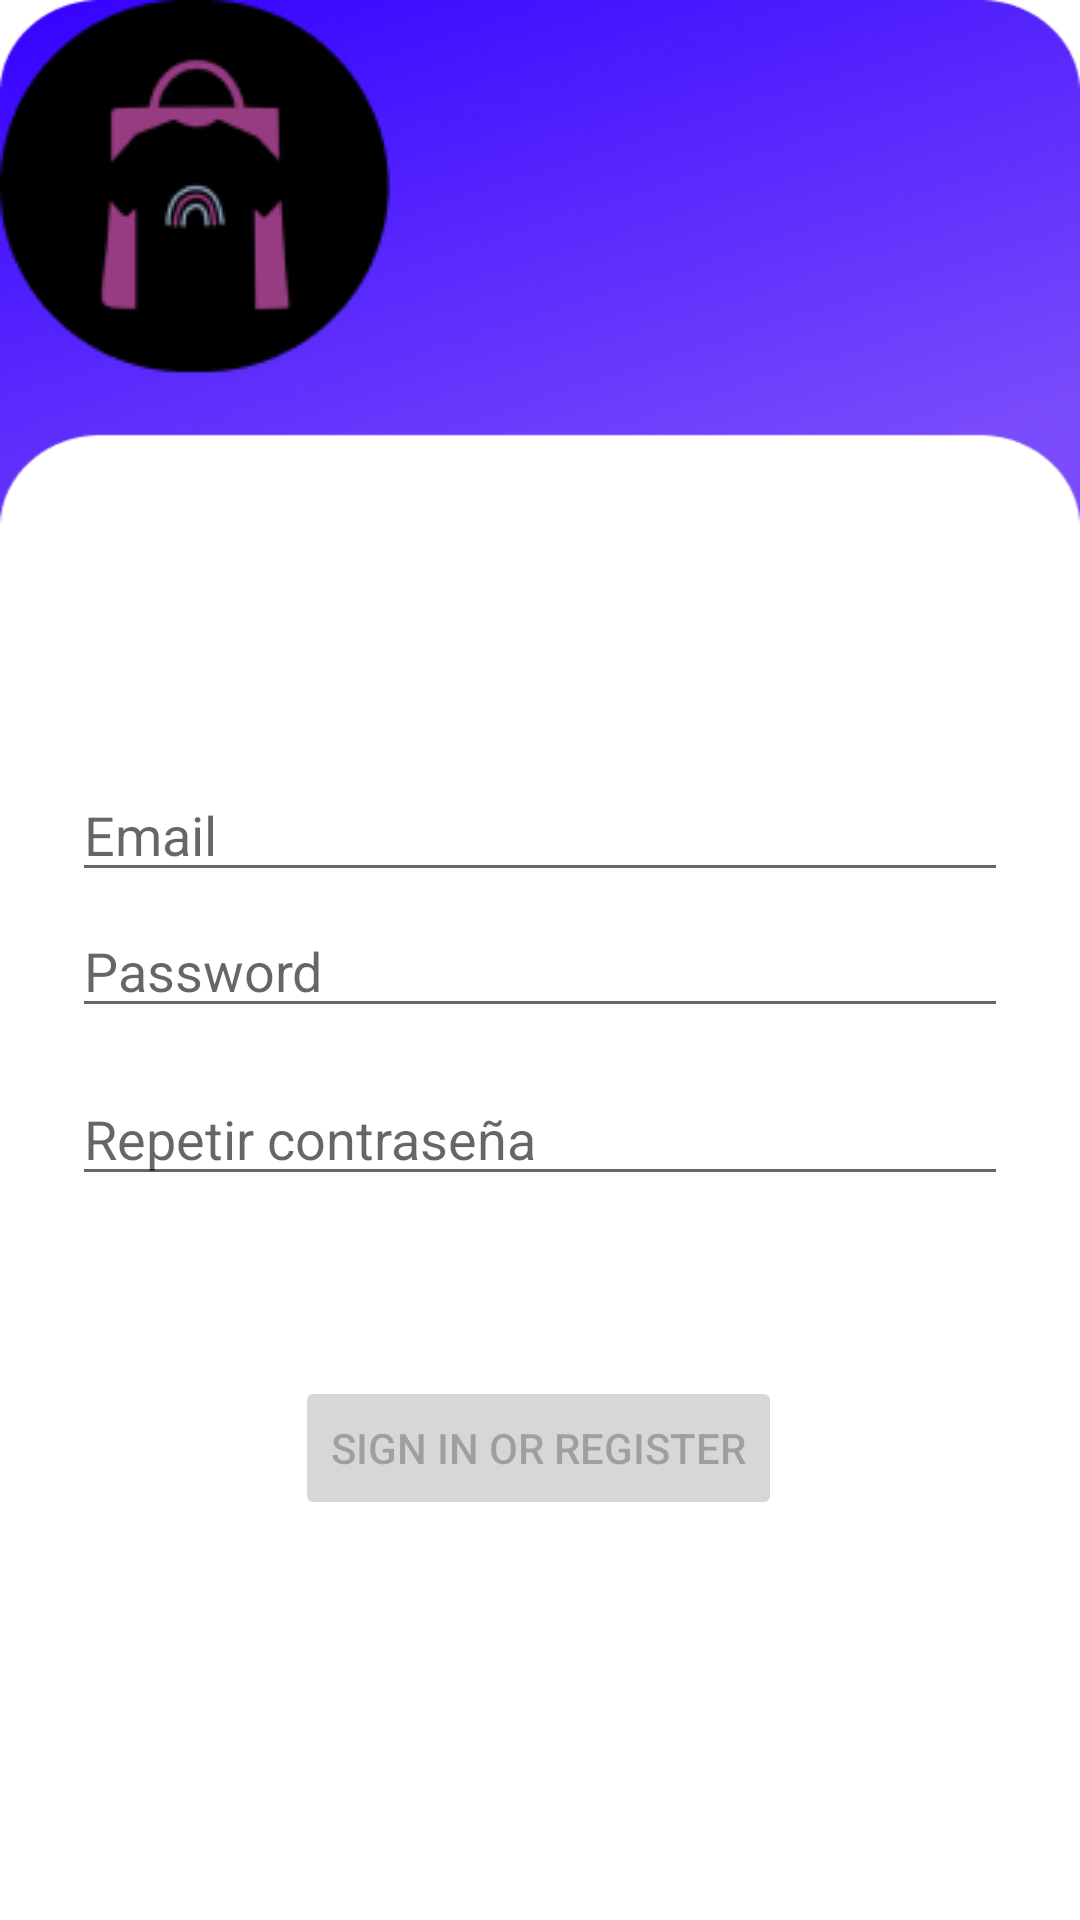

The Android layout XML behind this screen, and the referenced resources:
<!-- AndroidManifest.xml: application theme Theme.VariedadesKimberly -->
<!-- res/layout/fragment_registrarframe.xml -->
<?xml version="1.0" encoding="utf-8"?>
<androidx.constraintlayout.widget.ConstraintLayout xmlns:android="http://schemas.android.com/apk/res/android"
    xmlns:app="http://schemas.android.com/apk/res-auto"
    xmlns:tools="http://schemas.android.com/tools"
    android:id="@+id/container"
    android:layout_width="match_parent"
    android:layout_height="match_parent"
    android:paddingLeft="@dimen/fragment_horizontal_margin"
    android:paddingTop="@dimen/fragment_vertical_margin"
    android:paddingRight="@dimen/fragment_horizontal_margin"
    android:paddingBottom="@dimen/fragment_vertical_margin"
    tools:context=".ui.login.registrarframe"
    android:background="@drawable/registrarr">

    <Button
        android:id="@+id/login"
        android:layout_width="wrap_content"
        android:layout_height="wrap_content"
        android:layout_gravity="start"
        android:layout_marginStart="48dp"
        android:layout_marginTop="16dp"
        android:layout_marginEnd="48dp"
        android:layout_marginBottom="64dp"
        android:enabled="false"
        android:text="@string/action_sign_in"
        app:layout_constraintBottom_toBottomOf="parent"
        app:layout_constraintEnd_toEndOf="parent"
        app:layout_constraintHorizontal_bias="0.495"
        app:layout_constraintStart_toStartOf="parent"
        app:layout_constraintTop_toBottomOf="@+id/password"
        app:layout_constraintVertical_bias="0.387"
        tools:text="Crear cuenta" />

    <EditText
        android:id="@+id/password"
        android:layout_width="0dp"
        android:layout_height="wrap_content"
        android:layout_marginStart="24dp"
        android:layout_marginTop="60dp"
        android:layout_marginEnd="24dp"
        android:autofillHints="@string/prompt_password"
        android:hint="Repetir contraseña"
        android:imeActionLabel="@string/action_sign_in_short"
        android:imeOptions="actionDone"
        android:inputType="textPassword"
        android:selectAllOnFocus="true"
        app:layout_constraintEnd_toEndOf="parent"
        app:layout_constraintStart_toStartOf="parent"
        app:layout_constraintTop_toBottomOf="@+id/username" />

    <EditText
        android:id="@+id/username"
        android:layout_width="0dp"
        android:layout_height="wrap_content"
        android:layout_marginStart="24dp"
        android:layout_marginTop="256dp"
        android:layout_marginEnd="24dp"
        android:autofillHints="@string/prompt_email"
        android:hint="@string/prompt_email"
        android:inputType="textEmailAddress"
        android:selectAllOnFocus="true"
        app:layout_constraintEnd_toEndOf="parent"
        app:layout_constraintStart_toStartOf="parent"
        app:layout_constraintTop_toTopOf="parent" />

    <EditText
        android:id="@+id/password2"
        android:layout_width="0dp"
        android:layout_height="wrap_content"
        android:layout_marginStart="24dp"
        android:layout_marginTop="4dp"
        android:layout_marginEnd="24dp"
        android:autofillHints="@string/prompt_password"
        android:hint="@string/prompt_password"
        android:imeActionLabel="@string/action_sign_in_short"
        android:imeOptions="actionDone"
        android:inputType="textPassword"
        android:selectAllOnFocus="true"
        app:layout_constraintEnd_toEndOf="parent"
        app:layout_constraintStart_toStartOf="parent"
        app:layout_constraintTop_toBottomOf="@+id/username" />

    <ProgressBar
        android:id="@+id/loading"
        android:layout_width="wrap_content"
        android:layout_height="wrap_content"
        android:layout_gravity="center"
        android:layout_marginStart="32dp"
        android:layout_marginTop="64dp"
        android:layout_marginEnd="32dp"
        android:layout_marginBottom="64dp"
        android:visibility="gone"
        app:layout_constraintBottom_toBottomOf="parent"
        app:layout_constraintEnd_toEndOf="@+id/password"
        app:layout_constraintStart_toStartOf="@+id/password"
        app:layout_constraintTop_toTopOf="parent"
        app:layout_constraintVertical_bias="0.3" />

    <ImageView
        android:id="@+id/imageView"
        android:layout_width="wrap_content"
        android:layout_height="wrap_content"
        android:src="@drawable/imagelogo"
        tools:layout_editor_absoluteX="131dp"
        tools:layout_editor_absoluteY="86dp" />
</androidx.constraintlayout.widget.ConstraintLayout>
<!-- resources referenced by this layout -->
<resources>
  <!-- drawable imagelogo: png bitmap (drawable, 4710 bytes) -->
  <!-- drawable registrarr: png bitmap (drawable, 116589 bytes) -->
  <string name="action_sign_in">Sign in or register</string>
  <string name="action_sign_in_short">Sign in</string>
  <string name="prompt_email">Email</string>
  <string name="prompt_password">Password</string>
  <style name="Theme.VariedadesKimberly" parent="Theme.MaterialComponents.DayNight.DarkActionBar">
          
          <item name="colorPrimary">@color/purple_500</item>
          <item name="colorPrimaryVariant">@color/purple_700</item>
          <item name="colorOnPrimary">@color/white</item>
          
          <item name="colorSecondary">@color/teal_200</item>
          <item name="colorSecondaryVariant">@color/teal_700</item>
          <item name="colorOnSecondary">@color/black</item>
          
          <item name="android:statusBarColor">?attr/colorPrimaryVariant</item>
          
      </style>
  <color name="purple_500">#FF6200EE</color>
  <color name="purple_700">#FF3700B3</color>
  <color name="white">#FFFFFFFF</color>
  <color name="teal_200">#FF03DAC5</color>
  <color name="teal_700">#FF018786</color>
  <color name="black">#FF000000</color>
</resources>
